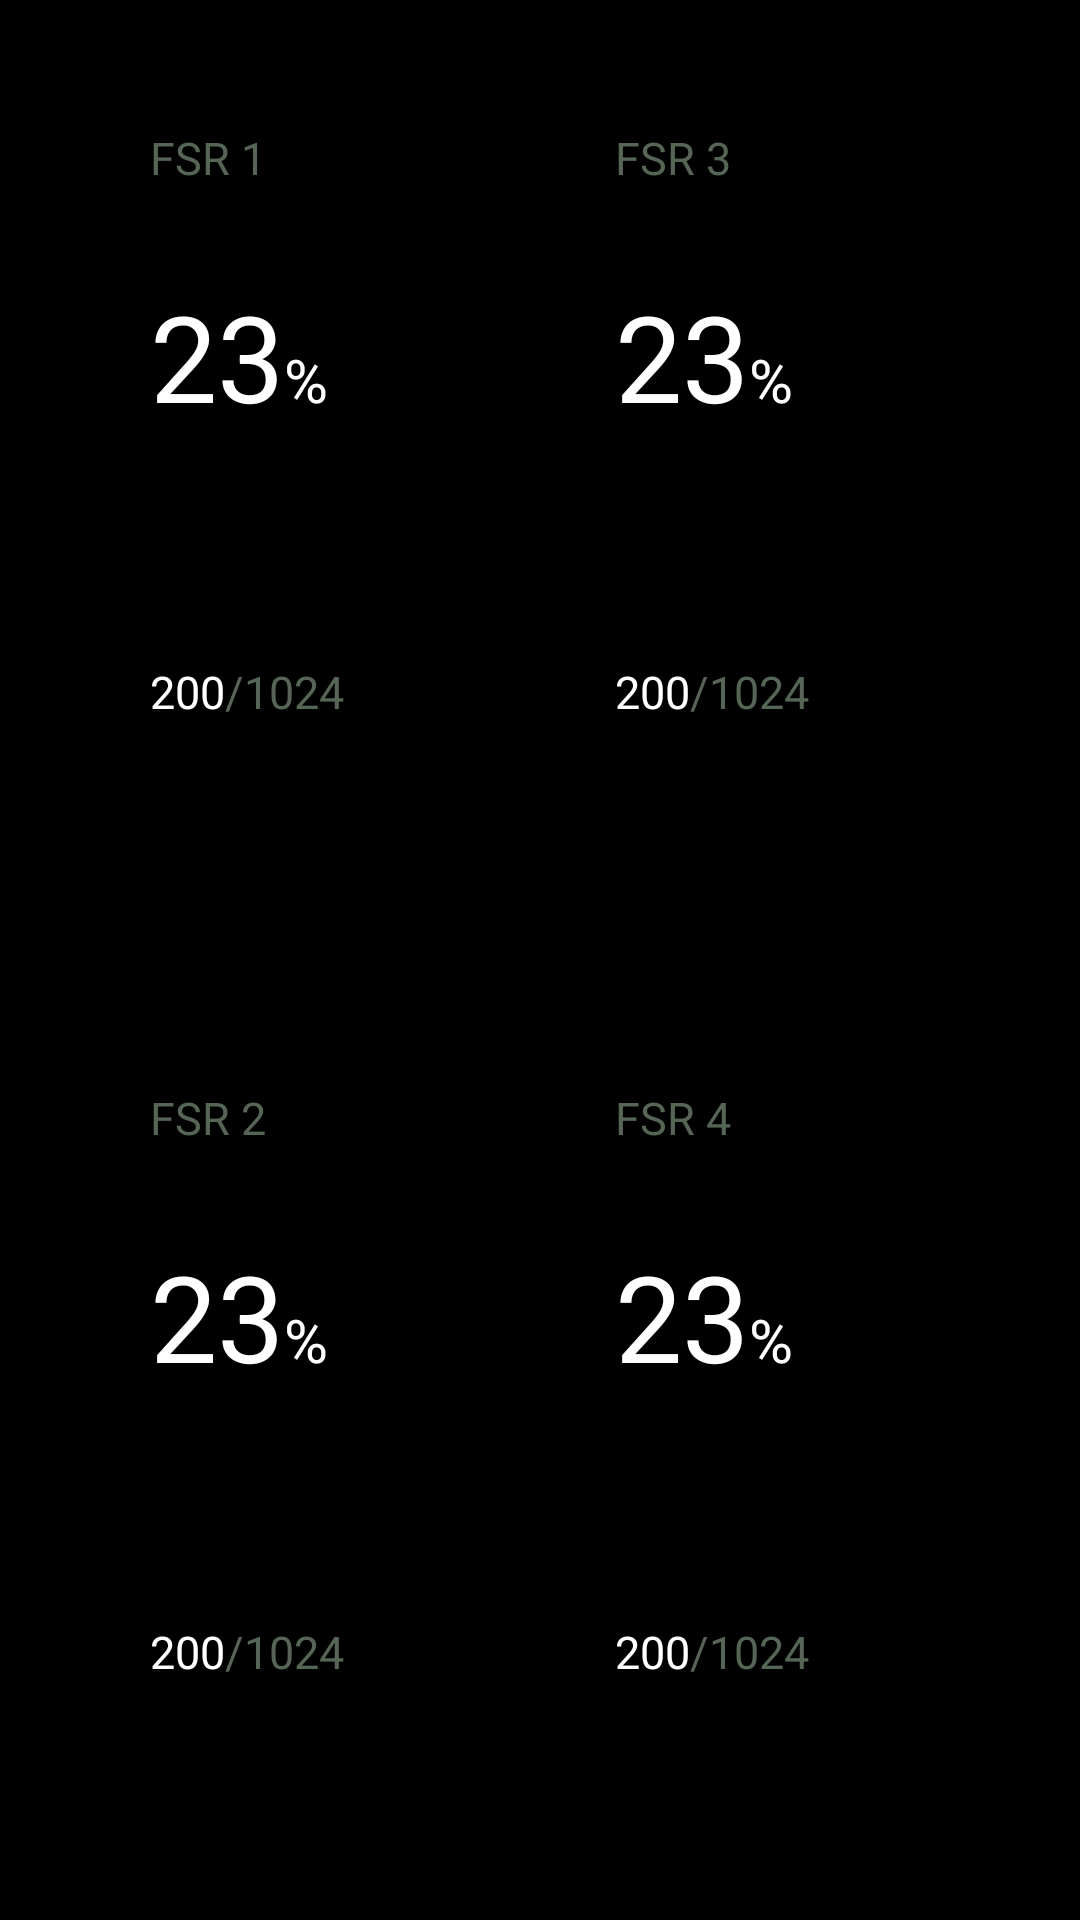

Android layout source for this screen:
<!-- AndroidManifest.xml: application theme android:Theme.NoTitleBar -->
<!-- res/layout/sensorviewcontainer.xml -->
<?xml version="1.0" encoding="utf-8"?>
<LinearLayout xmlns:android="http://schemas.android.com/apk/res/android"
    android:id="@+id/SensorViewContainer" android:layout_width="fill_parent"
	android:orientation="horizontal" android:layout_height="wrap_content"
	android:paddingLeft="50dip">

    <LinearLayout
        android:id="@+id/linearLayout1"
        android:layout_width="wrap_content"
        android:layout_height="match_parent"
        android:layout_weight="1"
        android:orientation="vertical" >

        <LinearLayout
            android:id="@+id/Sensor1Container"
            android:layout_width="fill_parent"
            android:layout_height="wrap_content"
            android:layout_weight="1"
            android:orientation="vertical" >

            <TextView
                android:id="@+id/sensor1PercentLabel"
                style="@style/TaunusControlLabel"
                android:layout_weight="1"
                android:gravity="center"
                android:text="FSR 1" />

            <LinearLayout
                android:id="@+id/sensor1PercentValueContainer"
                android:layout_width="fill_parent"
                android:layout_height="wrap_content"
                android:layout_weight="1"
                android:orientation="horizontal" >

                <TextView
                    android:id="@+id/sensor1PercentValue"
                    style="@style/TaunusMeasurement"
                    android:text="23" />

                <TextView
                    android:id="@+id/sensor1PercentSuffix"
                    style="@style/TaunusMeasurementSuffix"
                    android:gravity="top"
                    android:text="%" />
            </LinearLayout>

            <LinearLayout
                android:id="@+id/sensor1RawValueContainer"
                android:layout_width="wrap_content"
                android:layout_height="wrap_content"
                android:layout_weight="1"
                android:orientation="horizontal" >

                <TextView
                    android:id="@+id/sensor1RawValue"
                    style="@style/TaunusControlSensorLowerLabel"
                    android:text="200" />

                <TextView
                    style="@style/TaunusControlSensorLowerLabelConst"
                    android:text="/1024" />
            </LinearLayout>
        </LinearLayout>

        <LinearLayout
            android:id="@+id/Sensor2Container"
            android:layout_width="fill_parent"
            android:layout_height="wrap_content"
            android:layout_weight="1"
            android:orientation="vertical" >

            <TextView
                android:id="@+id/sensor2PercentLabel"
                style="@style/TaunusControlLabel"
                android:layout_weight="1"
                android:gravity="center"
                android:text="FSR 2" />

            <LinearLayout
                android:id="@+id/sensor2PercentValueContainer"
                android:layout_width="fill_parent"
                android:layout_height="wrap_content"
                android:layout_weight="1"
                android:orientation="horizontal" >

                <TextView
                    android:id="@+id/sensor2PercentValue"
                    style="@style/TaunusMeasurement"
                    android:text="23" />

                <TextView
                    android:id="@+id/sensor2PercentSuffix"
                    style="@style/TaunusMeasurementSuffix"
                    android:gravity="top"
                    android:text="%" />
            </LinearLayout>

            <LinearLayout
                android:id="@+id/sensor2RawValueContainer"
                android:layout_width="wrap_content"
                android:layout_height="wrap_content"
                android:layout_weight="1"
                android:orientation="horizontal" >

                <TextView
                    android:id="@+id/sensor2RawValue"
                    style="@style/TaunusControlSensorLowerLabel"
                    android:text="200" />

                <TextView
                    style="@style/TaunusControlSensorLowerLabelConst"
                    android:text="/1024" />
            </LinearLayout>
        </LinearLayout>

    </LinearLayout>

	<LinearLayout
	    android:id="@+id/linearLayout2"
	    android:layout_width="wrap_content"
	    android:layout_height="match_parent"
	    android:layout_weight="1"
	    android:orientation="vertical" >

	    <LinearLayout
	        android:id="@+id/Sensor3Container"
	        android:layout_width="fill_parent"
	        android:layout_height="wrap_content"
	        android:layout_weight="1"
	        android:orientation="vertical" >

	        <TextView
	            android:id="@+id/sensor3PercentLabel"
	            style="@style/TaunusControlLabel"
	            android:layout_weight="1"
	            android:gravity="center"
	            android:text="FSR 3" />

	        <LinearLayout
	            android:id="@+id/sensor3PercentValueContainer"
	            android:layout_width="fill_parent"
	            android:layout_height="wrap_content"
	            android:layout_weight="1"
	            android:orientation="horizontal" >

	            <TextView
	                android:id="@+id/sensor3PercentValue"
	                style="@style/TaunusMeasurement"
	                android:text="23" />

	            <TextView
	                android:id="@+id/sensor3PercentSuffix"
	                style="@style/TaunusMeasurementSuffix"
	                android:gravity="top"
	                android:text="%" />
	        </LinearLayout>

	        <LinearLayout
	            android:id="@+id/sensor3RawValueContainer"
	            android:layout_width="wrap_content"
	            android:layout_height="wrap_content"
	            android:layout_weight="1"
	            android:orientation="horizontal" >

	            <TextView
	                android:id="@+id/sensor3RawValue"
	                style="@style/TaunusControlSensorLowerLabel"
	                android:text="200" />

	            <TextView
	                style="@style/TaunusControlSensorLowerLabelConst"
	                android:text="/1024" />
	        </LinearLayout>
	    </LinearLayout>

	    <LinearLayout
	        android:id="@+id/Sensor4Container"
	        android:layout_width="fill_parent"
	        android:layout_height="wrap_content"
	        android:layout_weight="1"
	        android:orientation="vertical" >

	        <TextView
	            android:id="@+id/sensor4PercentLabel"
	            style="@style/TaunusControlLabel"
	            android:layout_weight="1"
	            android:gravity="center"
	            android:text="FSR 4" />

	        <LinearLayout
	            android:id="@+id/sensor4PercentValueContainer"
	            android:layout_width="fill_parent"
	            android:layout_height="wrap_content"
	            android:layout_weight="1"
	            android:orientation="horizontal" >

	            <TextView
	                android:id="@+id/sensor4PercentValue"
	                style="@style/TaunusMeasurement"
	                android:text="23" />

	            <TextView
	                android:id="@+id/sensor4PercentSuffix"
	                style="@style/TaunusMeasurementSuffix"
	                android:gravity="top"
	                android:text="%" />
	        </LinearLayout>

	        <LinearLayout
	            android:id="@+id/sensor4RawValueContainer"
	            android:layout_width="wrap_content"
	            android:layout_height="wrap_content"
	            android:layout_weight="1"
	            android:orientation="horizontal" >

	            <TextView
	                android:id="@+id/sensor4RawValue"
	                style="@style/TaunusControlSensorLowerLabel"
	                android:text="200" />

	            <TextView
	                style="@style/TaunusControlSensorLowerLabelConst"
	                android:text="/1024" />
	        </LinearLayout>
	    </LinearLayout>
	</LinearLayout>

</LinearLayout>
<!-- resources referenced by this layout -->
<resources>
  <style name="TaunusControlLabel" parent="@style/TaunusTextBase">
  		<item name="android:textSize">15dip</item>
  		<item name="android:textColor">@color/TaunusLabelGray</item>
  		<item name="android:includeFontPadding">true</item>
  		<item name="android:layout_height">25dip</item>
  		<item name="android:lineSpacingExtra">2dip</item>
  	</style>
  <style name="TaunusControlSensorLowerLabel" parent="@style/TaunusTextBase">
  		<item name="android:layout_marginTop">-2dip</item>
  		<item name="android:textSize">15dip</item>
  		<item name="android:textColor">@color/TaunusTextWhite</item>
  	</style>
  <style name="TaunusControlSensorLowerLabelConst" parent="@style/TaunusControlSensorLowerLabel">
  		<item name="android:textColor">@color/TaunusLabelGray</item>
  	</style>
  <style name="TaunusMeasurement" parent="@style/TaunusTextBase">
  		<item name="android:textSize">40dip</item>
  		<item name="android:layout_marginTop">-8dip</item>
  		<item name="android:layout_marginBottom">0dip</item>
  		<item name="android:layout_gravity">top</item>
  	</style>
  <style name="TaunusMeasurementSuffix" parent="@style/TaunusMeasurement">
  		<item name="android:textSize">20dip</item>
  	</style>
  <style name="TaunusTextBase" parent="@android:style/TextAppearance.Medium">
          <item name="android:layout_height">wrap_content</item>
          <item name="android:layout_width">wrap_content</item>
          <item name="android:typeface">sans</item>
          <item name="android:textSize">24dip</item>
          <item name="android:textColor">@color/TaunusTextWhite</item>
          <item name="android:background">@null</item>
          <item name="android:includeFontPadding">false</item>
      </style>
  <color name="TaunusLabelGray">#565</color>
  <color name="TaunusTextWhite">#FFF</color>
</resources>
